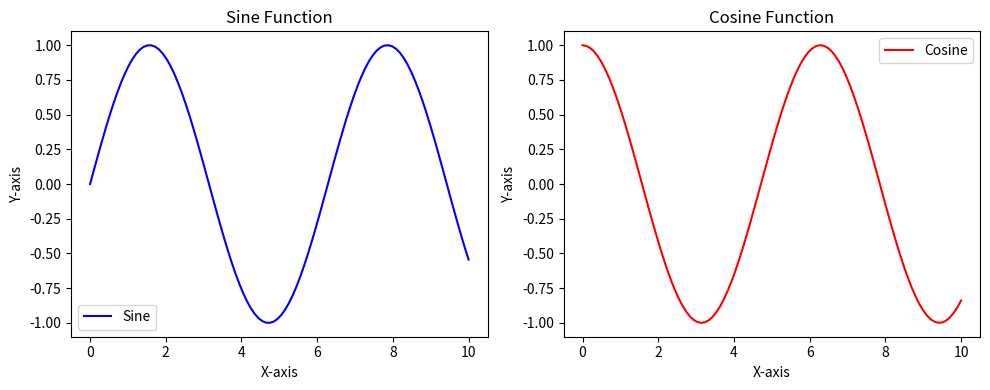
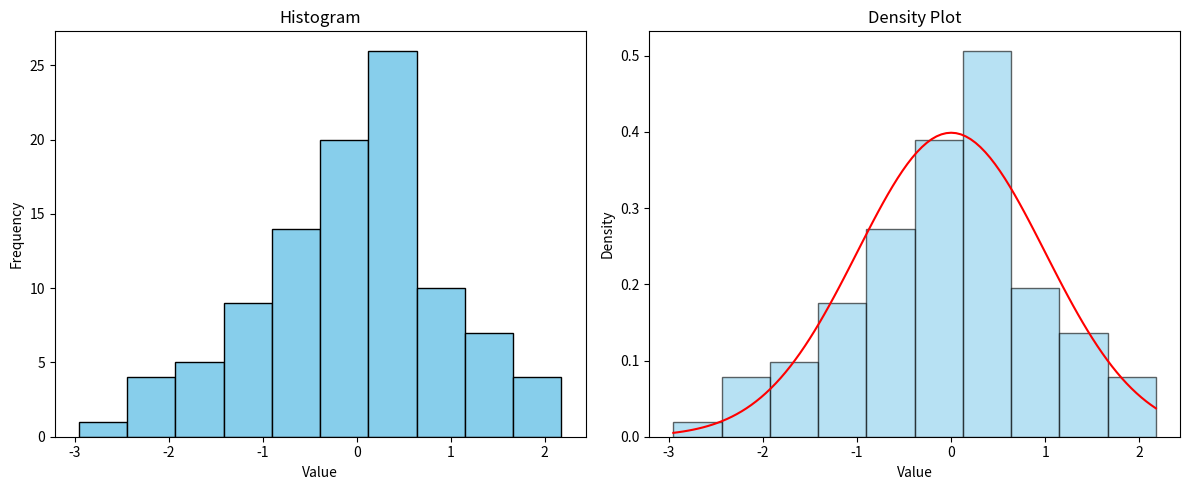
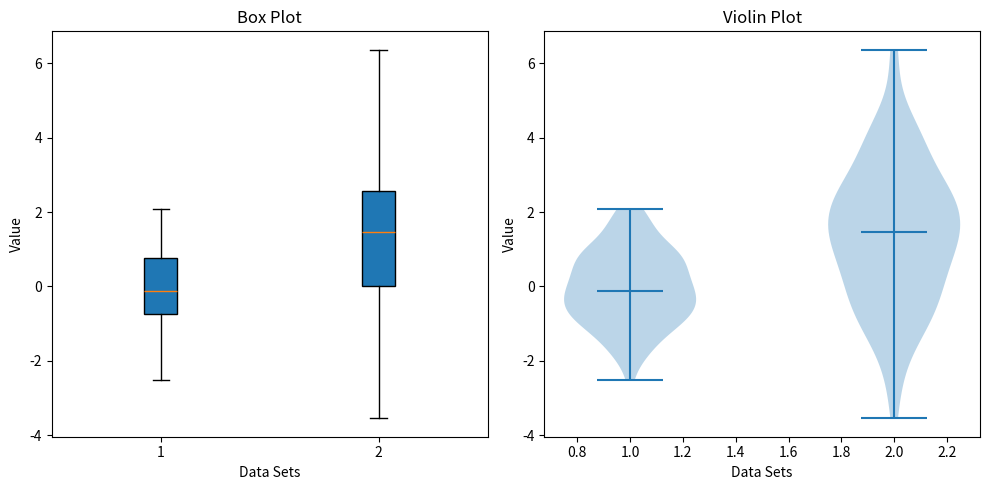

Generate these figures, in order, with matplotlib:
import matplotlib.pyplot as plt
import numpy as np


# Sample data
x = np.linspace(0, 10, 100)
y1 = np.sin(x)
y2 = np.cos(x)

# Create a figure with two subplots
fig, (ax1, ax2) = plt.subplots(1, 2, figsize=(10, 4))

# First subplot
ax1.plot(x, y1, color='blue', label='Sine')
ax1.set_title('Sine Function')
ax1.set_xlabel('X-axis')
ax1.set_ylabel('Y-axis')
ax1.legend()

# Second subplot
ax2.plot(x, y2, color='red', label='Cosine')
ax2.set_title('Cosine Function')
ax2.set_xlabel('X-axis')
ax2.set_ylabel('Y-axis')
ax2.legend()

# Show the plots
plt.tight_layout()
plt.show()



# Sample data
data = np.random.randn(100)

# Create a figure with a histogram and a density plot
fig, (ax1, ax2) = plt.subplots(1, 2, figsize=(12, 5))

# Histogram
ax1.hist(data, bins=10, color='skyblue', edgecolor='black')
ax1.set_title('Histogram')
ax1.set_xlabel('Value')
ax1.set_ylabel('Frequency')

# Density plot
ax2.hist(data, bins=10, density=True, color='skyblue', edgecolor='black', alpha=0.6)
data_density = np.linspace(min(data), max(data), 100)
ax2.plot(data_density, (1/(np.sqrt(2 * np.pi))) * np.exp(-0.5 * (data_density)**2), color='red')
ax2.set_title('Density Plot')
ax2.set_xlabel('Value')
ax2.set_ylabel('Density')

# Show the plots
plt.tight_layout()
plt.show()



# Sample data
data1 = np.random.normal(0, 1, 100)
data2 = np.random.normal(1, 2, 100)
data = [data1, data2]

# Create a figure with a box plot and a violin plot
fig, (ax1, ax2) = plt.subplots(1, 2, figsize=(10, 5))

# Box plot
ax1.boxplot(data, patch_artist=True)
ax1.set_title('Box Plot')
ax1.set_xlabel('Data Sets')
ax1.set_ylabel('Value')

# Violin plot
ax2.violinplot(data, showmeans=False, showmedians=True)
ax2.set_title('Violin Plot')
ax2.set_xlabel('Data Sets')
ax2.set_ylabel('Value')

# Show the plots
plt.tight_layout()
plt.show()











